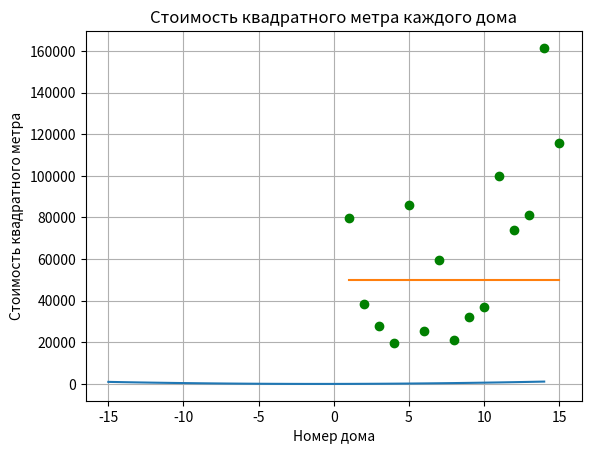

The matplotlib source for this figure:
from matplotlib import pyplot as plt   
# import matplotlib.pyplot as plt
import random

# Задача 1. Постройте график функции
# 𝑓(𝑥)=5𝑥^2 + 10𝑥 − 30
# По графику определите, при каких значения x значение функции отрицательно.

def Graph_find():
    x = []
    y = []
    for i in range(-15,15):
        x.append(i)

    for i in range(len(x)):
        y.append(5 * x[i] * x[i] + 10 * x[i] - 30)
    
    plt.plot(x,y)   
    
    plt.title("Line graph") 
    plt.xlabel('X')    
    plt.ylabel('Y')    
    plt.show()  
# Отрицательно при х <= -1,6
Graph_find()


# 2. Имеются данные о площади и стоимости 15 домов.
# Риелтору требуется узнать в каких домах стоимость квадратного метра меньше 50000 рублей.
# Предоставьте ему графические данные о стоимости квадратного метра каждого дома и список 
# подходящих ему домов, отсортированных по площади.
# Данные о домах сформируйте случайным образом. Площади от 100 до 300 кв. метров, цены от 3 до 20 млн.

def House_analitics():
    area_of_house = [random.randint(100, 300) for i in range(0,15)]
    priсes = [random.randint(3000000, 20000000) for i in range(0,15)]
    priсe_of_meter = []
    low_priсe = []
    x = []
    sorted_houses = []

    for i in range(0,15):
        x.append(i+1)

    for i in range(len(area_of_house)):
        priсe_of_meter.append(round(priсes[i]/area_of_house[i]))

    print(area_of_house)
    print(priсe_of_meter)

    for i in range(len(priсe_of_meter)):
        if priсe_of_meter[i] < 50000:
            low_priсe.append(priсe_of_meter[i])
            sorted_houses.append(area_of_house[i])

    for i in range(len(sorted_houses)-1):
        for j in range(len(sorted_houses)-i-1):
            if sorted_houses[j] > sorted_houses[j+1]:
                low_priсe[j], low_priсe[j+1] = low_priсe[j+1], low_priсe[j]
                sorted_houses[j], sorted_houses[j+1] = sorted_houses[j+1], sorted_houses[j]

    print('\nДома, со стоимостью квадратного метра меньше 50000 рублей: ')
    for i in range(len(low_priсe)):
        print(f'Дом с площадью {sorted_houses[i]} кв. метра, стоимость квадратного метра {low_priсe[i]}')

    plt.title('Стоимость квадратного метра каждого дома')
    plt.xlabel('Номер дома')    
    plt.ylabel('Стоимость квадратного метра')  
    plt.grid(which='major')

    plot2 = list(50000 for a in range(1, 16))
    plt.plot(x, plot2)
    plt.plot(x, priсe_of_meter, 'go')
    plt.show()
House_analitics()